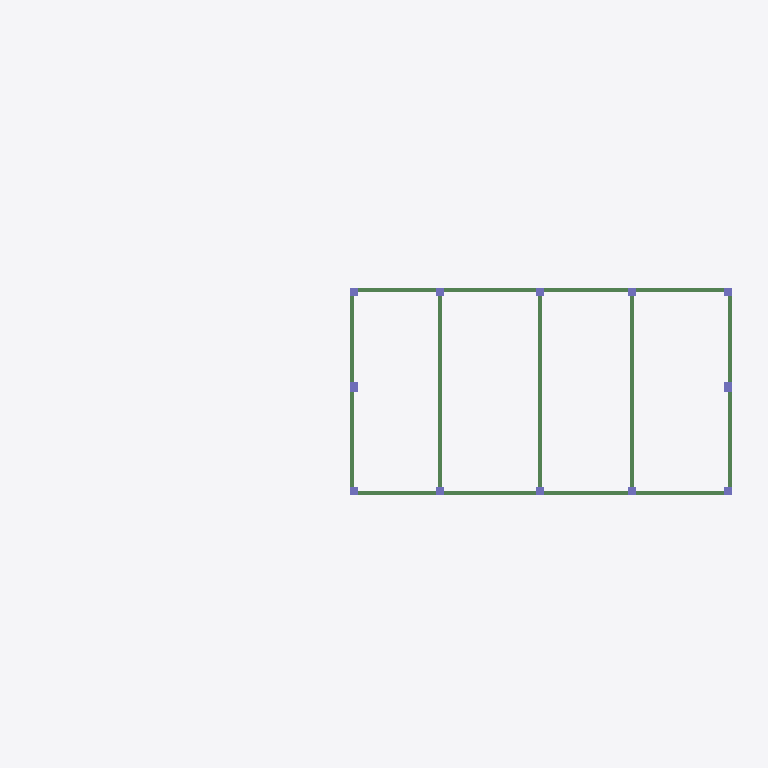
Plan cut of the same IFC building model at storey '标高 19.500' (level 19.50 m, cut at 20.90 m), seen from above with north up, elements coloured by IFC class: 15 beams (green), 12 columns (violet). Cut surfaces are drawn darker.
Extent 53.7 m × 17.9 m × 31.2 m (x, y, z). Storeys (6): -标高 3.250 at -3.25 m; -标高 1.200 at -1.20 m; 标高 3.350 at 3.35 m; 标高 6.950 at 6.95 m; 标高 12.500 at 12.50 m; 标高 19.500 at 19.50 m. Elements (771): 365 IfcBeam, 254 IfcSlab, 115 IfcColumn, 37 IfcBuildingElementProxy.

HEADER;
FILE_DESCRIPTION(('ViewDefinition [CoordinationView_V2.0]'),'2;1');
FILE_NAME('项目编号','2026-06-22T09:49:57',(''),(''),'The EXPRESS Data Manager Version 5.02.0100.07 : ','20190327_2315(x64) - Exporter 20.0.0.377 - 备用 UI','');
FILE_SCHEMA(('IFC2X3'));
ENDSEC;
DATA;
#105=IFCPROJECT('1BzPewjtz9O9R$lfq3iLGu',#41,'项目编号',$,$,'项目名称','项目状态',(#97),#92);
#52204=IFCSITE('1BzPewjtz9O9R$lfq3iLGw',#41,'Default',$,$,#52201,$,$,.ELEMENT.,(39,54,57,599999),(116,25,58,799999),0.0,$,$);
#115=IFCBUILDING('1BzPewjtz9O9R$lfq3iLGv',#41,'建筑名称',$,$,#32,$,'建筑名称',.ELEMENT.,$,$,$);
#144=IFCBUILDINGSTOREY('1BzPewjtz9O9R$lftyIaCG',#41,'-标高 3.250',$,'标高:上标头',#143,$,'-标高 3.250',.ELEMENT.,-3250.0);
#150=IFCBUILDINGSTOREY('1BzPewjtz9O9R$lftyIaCH',#41,'-标高 1.200',$,'标高:上标头',#149,$,'-标高 1.200',.ELEMENT.,-1200.0);
#166=IFCBUILDINGSTOREY('1BzPewjtz9O9R$lftyIaCI',#41,'标高 3.350',$,'标高:上标头',#165,$,'标高 3.350',.ELEMENT.,3350.0);
#184=IFCBUILDINGSTOREY('1BzPewjtz9O9R$lftyIaCJ',#41,'标高 6.950',$,'标高:上标头',#183,$,'标高 6.950',.ELEMENT.,6950.0);
#190=IFCBUILDINGSTOREY('1BzPewjtz9O9R$lftyIaCK',#41,'标高 12.500',$,'标高:上标头',#189,$,'标高 12.500',.ELEMENT.,12500.0);
#202=IFCBUILDINGSTOREY('1BzPewjtz9O9R$lftyIaCL',#41,'标高 19.500',$,'标高:上标头',#201,$,'标高 19.500',.ELEMENT.,19500.0);
#26485=IFCBEAM('32SPoHreL0lRx2itRxGH6E',#41,'钢_梁_变截面焊接H:变截面H500X300X20X20-H500X300X20X20:323885',$,'钢_梁_变截面焊接H:变截面H500X300X20X20-H500X300X20X20',#26456,#26483,'323885');
#26600=IFCBEAM('32SPoHreL0lRx2itRxGH6G',#41,'钢_梁_变截面焊接H:变截面H500X300X20X20-H500X300X20X20:323891',$,'钢_梁_变截面焊接H:变截面H500X300X20X20-H500X300X20X20',#26578,#26598,'323891');
#26554=IFCBEAM('32SPoHreL0lRx2itRxGH6J',#41,'钢_梁_变截面焊接H:变截面H500X300X20X20-H500X300X20X20:323888',$,'钢_梁_变截面焊接H:变截面H500X300X20X20-H500X300X20X20',#26532,#26552,'323888');
#38284=IFCBEAM('32SPoHreL0lRx2itRxGHFl',#41,'砼_梁_矩形:300X700:324428',$,'砼_梁_矩形:300X700',#38262,#38282,'324428');
#38376=IFCBEAM('32SPoHreL0lRx2itRxGHFn',#41,'砼_梁_矩形:300X700:324434',$,'砼_梁_矩形:300X700',#38354,#38374,'324434');
#38514=IFCBEAM('32SPoHreL0lRx2itRxGHFu',#41,'砼_梁_矩形:300X700:324443',$,'砼_梁_矩形:300X700',#38492,#38512,'324443');
#38698=IFCBEAM('32SPoHreL0lRx2itRxGHF4',#41,'砼_梁_矩形:300X700:324455',$,'砼_梁_矩形:300X700',#38676,#38696,'324455');
#38606=IFCBEAM('32SPoHreL0lRx2itRxGHF2',#41,'砼_梁_矩形:300X700:324449',$,'砼_梁_矩形:300X700',#38584,#38604,'324449');
#38790=IFCBEAM('32SPoHreL0lRx2itRxGHFE',#41,'砼_梁_矩形:300X700:324461',$,'砼_梁_矩形:300X700',#38768,#38788,'324461');
#38330=IFCBEAM('32SPoHreL0lRx2itRxGHFi',#41,'砼_梁_矩形:300X700:324431',$,'砼_梁_矩形:300X700',#38308,#38328,'324431');
#38422=IFCBEAM('32SPoHreL0lRx2itRxGHFs',#41,'砼_梁_矩形:300X700:324437',$,'砼_梁_矩形:300X700',#38400,#38420,'324437');
#38560=IFCBEAM('32SPoHreL0lRx2itRxGHFz',#41,'砼_梁_矩形:300X700:324446',$,'砼_梁_矩形:300X700',#38538,#38558,'324446');
#38744=IFCBEAM('32SPoHreL0lRx2itRxGHF9',#41,'砼_梁_矩形:300X700:324458',$,'砼_梁_矩形:300X700',#38722,#38742,'324458');
#38468=IFCBEAM('32SPoHreL0lRx2itRxGHFx',#41,'砼_梁_矩形:300X800:324440',$,'砼_梁_矩形:300X800',#38446,#38466,'324440');
#38652=IFCBEAM('32SPoHreL0lRx2itRxGHF7',#41,'砼_梁_矩形:300X700:324452',$,'砼_梁_矩形:300X700',#38630,#38650,'324452');
#45258=IFCCOLUMN('32SPoHreL0lRx2itRxGHQN',#41,'砼_柱_矩形:600X700:325172',$,'砼_柱_矩形:600X700',#45257,#45252,'325172');
#45318=IFCCOLUMN('32SPoHreL0lRx2itRxGHQL',#41,'砼_柱_矩形:600X700:325174',$,'砼_柱_矩形:600X700',#45317,#45312,'325174');
#44957=IFCCOLUMN('32SPoHreL0lRx2itRxGHQB',#41,'砼_柱_矩形:600X600:325160',$,'砼_柱_矩形:600X600',#44956,#44951,'325160');
#45018=IFCCOLUMN('32SPoHreL0lRx2itRxGHQ8',#41,'砼_柱_矩形:600X600:325163',$,'砼_柱_矩形:600X600',#45017,#45012,'325163');
#45078=IFCCOLUMN('32SPoHreL0lRx2itRxGHQD',#41,'砼_柱_矩形:600X600:325166',$,'砼_柱_矩形:600X600',#45077,#45072,'325166');
#45138=IFCCOLUMN('32SPoHreL0lRx2itRxGHQJ',#41,'砼_柱_矩形:600X600:325168',$,'砼_柱_矩形:600X600',#45137,#45132,'325168');
#45198=IFCCOLUMN('32SPoHreL0lRx2itRxGHQH',#41,'砼_柱_矩形:600X600:325170',$,'砼_柱_矩形:600X600',#45197,#45192,'325170');
#45378=IFCCOLUMN('32SPoHreL0lRx2itRxGHQP',#41,'砼_柱_矩形:600X600:325178',$,'砼_柱_矩形:600X600',#45377,#45372,'325178');
#45498=IFCCOLUMN('32SPoHreL0lRx2itRxGHQT',#41,'砼_柱_矩形:600X600:325182',$,'砼_柱_矩形:600X600',#45497,#45492,'325182');
#45438=IFCCOLUMN('32SPoHreL0lRx2itRxGHQV',#41,'砼_柱_矩形:600X600:325180',$,'砼_柱_矩形:600X600',#45437,#45432,'325180');
#45558=IFCCOLUMN('32SPoHreL0lRx2itRxGHRZ',#41,'砼_柱_矩形:600X600:325184',$,'砼_柱_矩形:600X600',#45557,#45552,'325184');
#45618=IFCCOLUMN('32SPoHreL0lRx2itRxGHRX',#41,'砼_柱_矩形:600X600:325186',$,'砼_柱_矩形:600X600',#45617,#45612,'325186');
ENDSEC;
